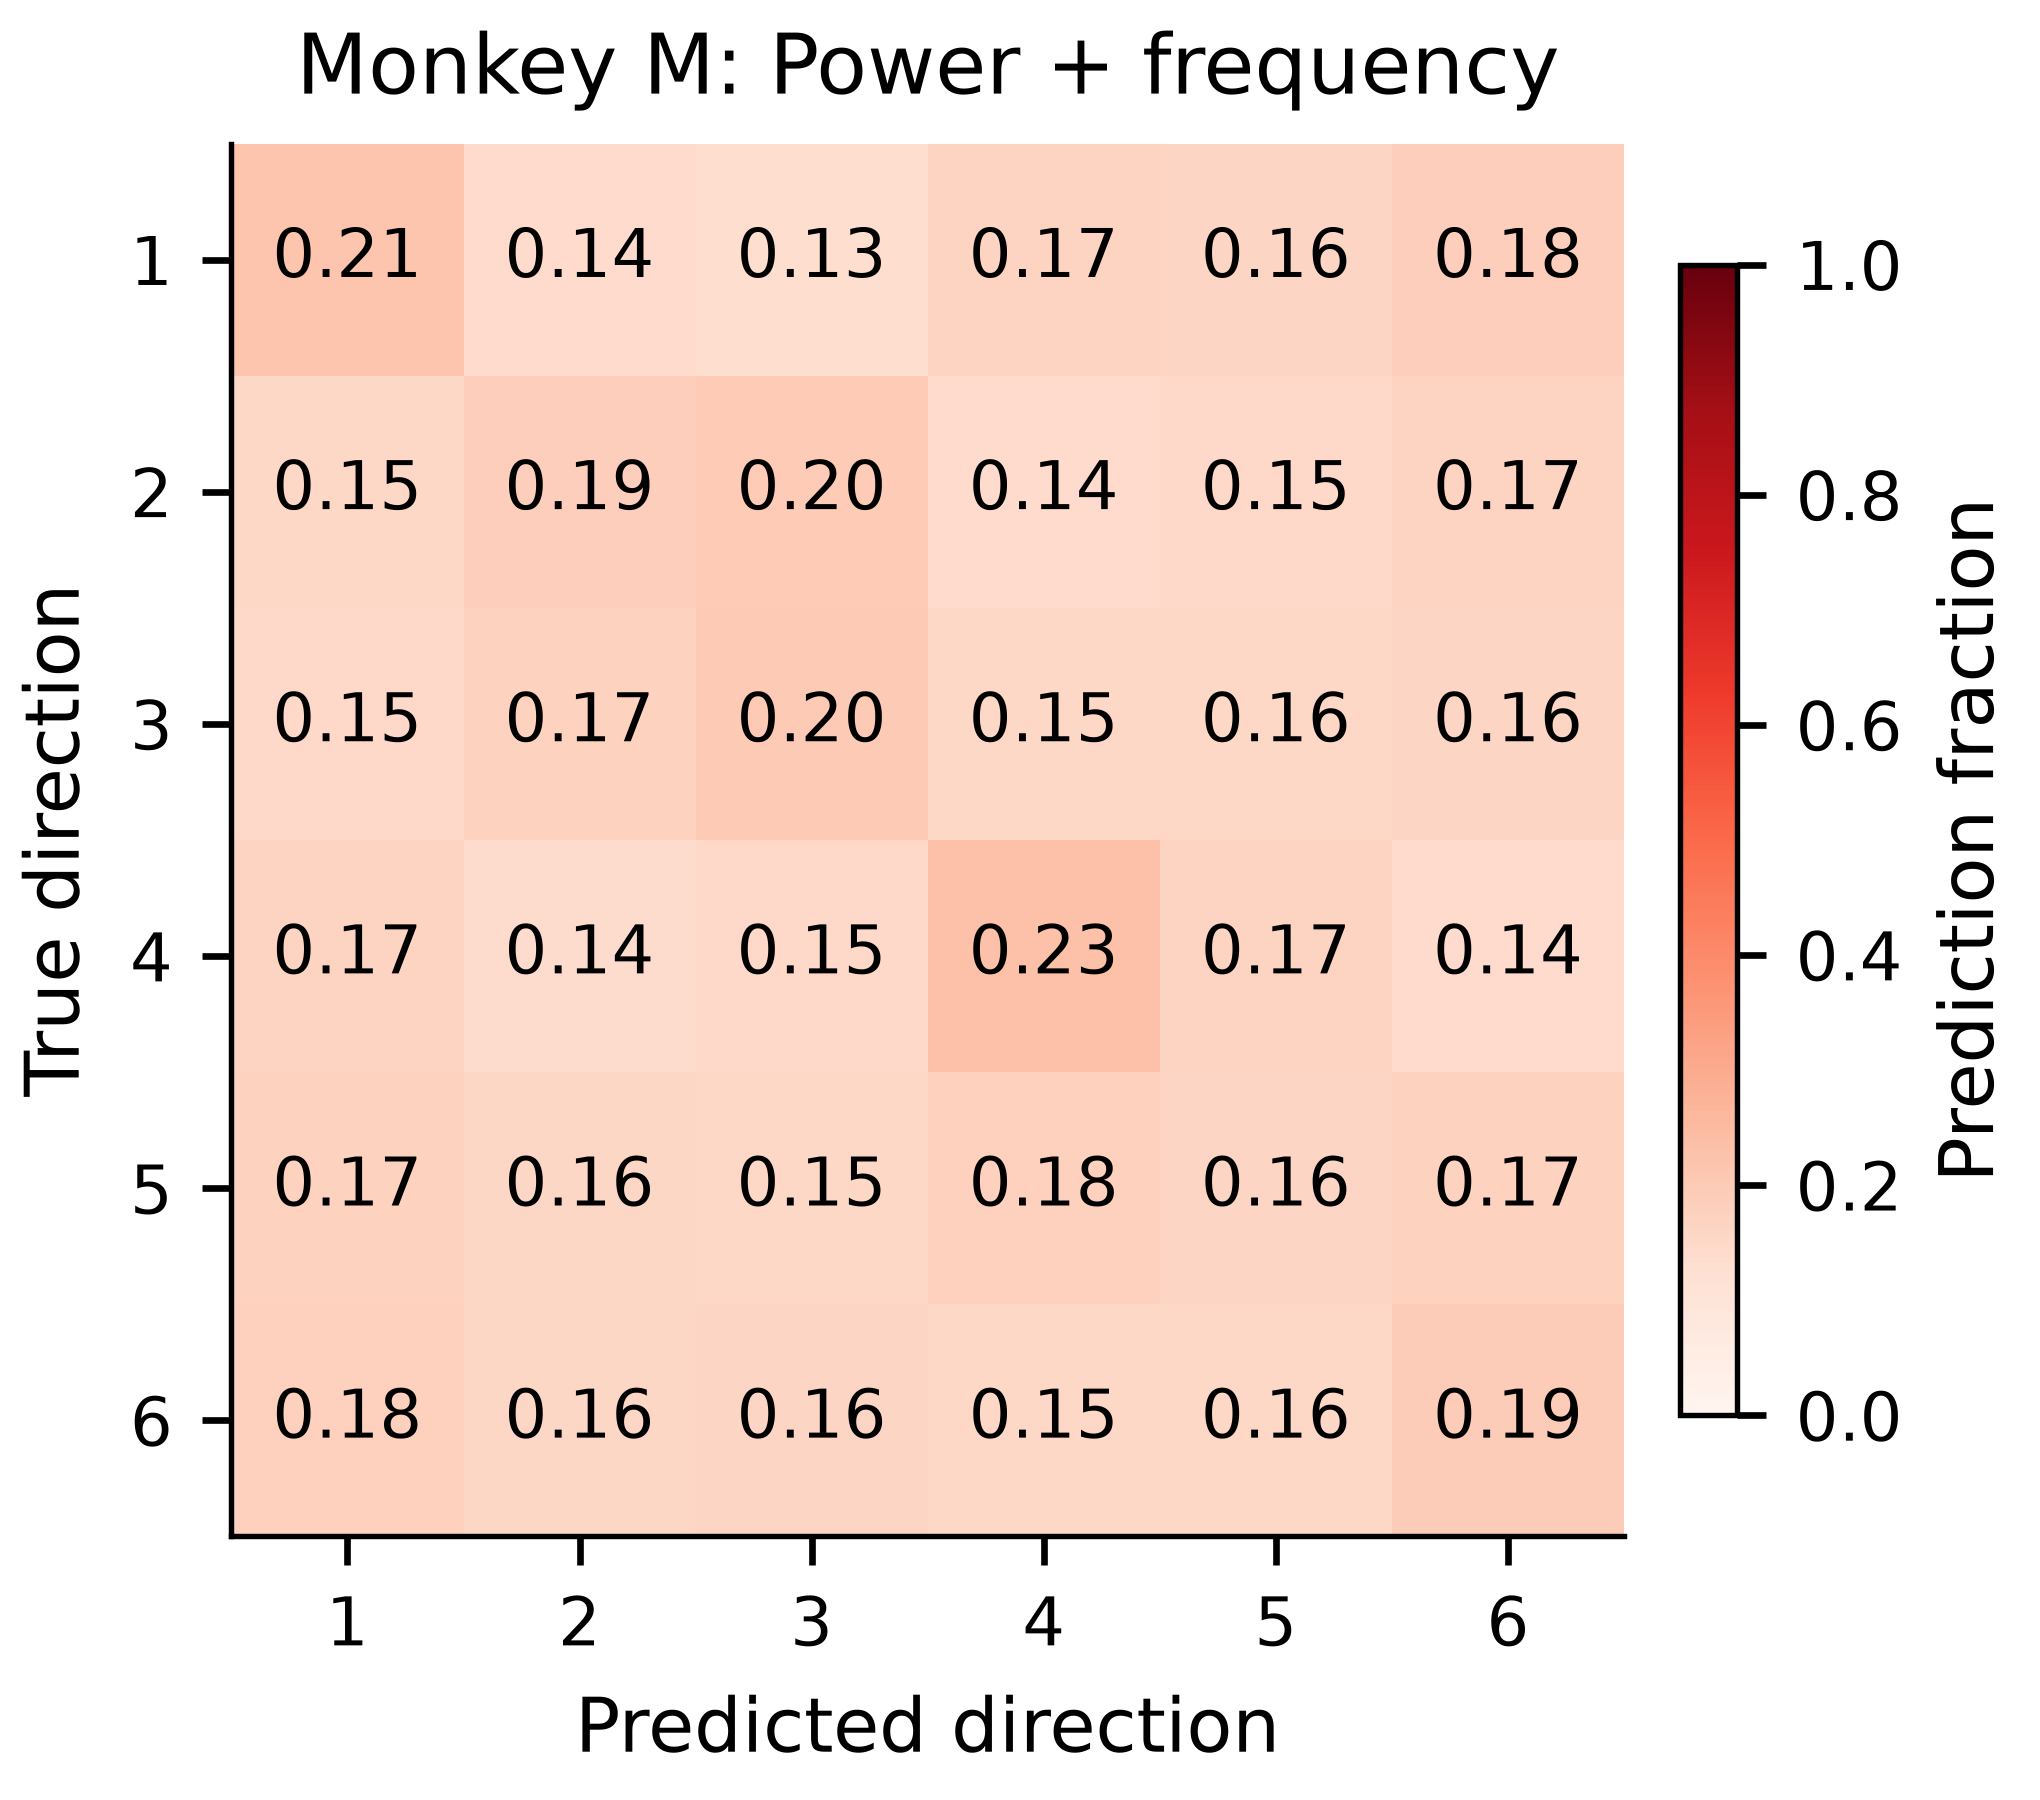

The table this chart was drawn from, first rows:
analysis, monkey, method, true_direction, predicted_direction, fraction
short, M, power_frequency, 1, 1, 0.2149
short, M, power_frequency, 1, 2, 0.1415
short, M, power_frequency, 1, 3, 0.1336
short, M, power_frequency, 1, 4, 0.1652
short, M, power_frequency, 1, 5, 0.1606
short, M, power_frequency, 1, 6, 0.1841
short, M, power_frequency, 2, 1, 0.1546
short, M, power_frequency, 2, 2, 0.1859
short, M, power_frequency, 2, 3, 0.198
short, M, power_frequency, 2, 4, 0.1425
short, M, power_frequency, 2, 5, 0.1491
short, M, power_frequency, 2, 6, 0.17
short, M, power_frequency, 3, 1, 0.1509
short, M, power_frequency, 3, 2, 0.1747
short, M, power_frequency, 3, 3, 0.202
short, M, power_frequency, 3, 4, 0.1546
short, M, power_frequency, 3, 5, 0.1559
short, M, power_frequency, 3, 6, 0.1619
short, M, power_frequency, 4, 1, 0.167
short, M, power_frequency, 4, 2, 0.1375
short, M, power_frequency, 4, 3, 0.1515
short, M, power_frequency, 4, 4, 0.2313
short, M, power_frequency, 4, 5, 0.1714
short, M, power_frequency, 4, 6, 0.1414
short, M, power_frequency, 5, 1, 0.1733
short, M, power_frequency, 5, 2, 0.1563
short, M, power_frequency, 5, 3, 0.1549
short, M, power_frequency, 5, 4, 0.1793
short, M, power_frequency, 5, 5, 0.1614
short, M, power_frequency, 5, 6, 0.1749
short, M, power_frequency, 6, 1, 0.1778
short, M, power_frequency, 6, 2, 0.157
short, M, power_frequency, 6, 3, 0.1606
short, M, power_frequency, 6, 4, 0.1543
short, M, power_frequency, 6, 5, 0.1562
short, M, power_frequency, 6, 6, 0.194
